Labelled photos from "Blueberry_maturiety", an image-classification folder in Chrislandry98/IA_gestion_suivi_agricole. The possible labels are: immature, mature, semi-mature.

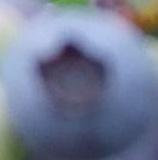
Label: mature

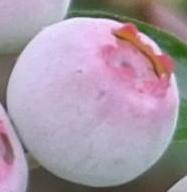
Label: semi-mature

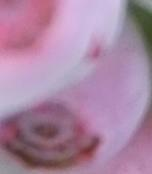
Label: semi-mature

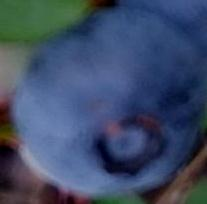
Label: mature

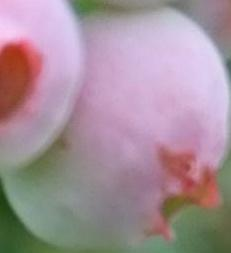
Label: semi-mature

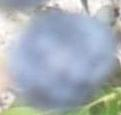
Label: mature
